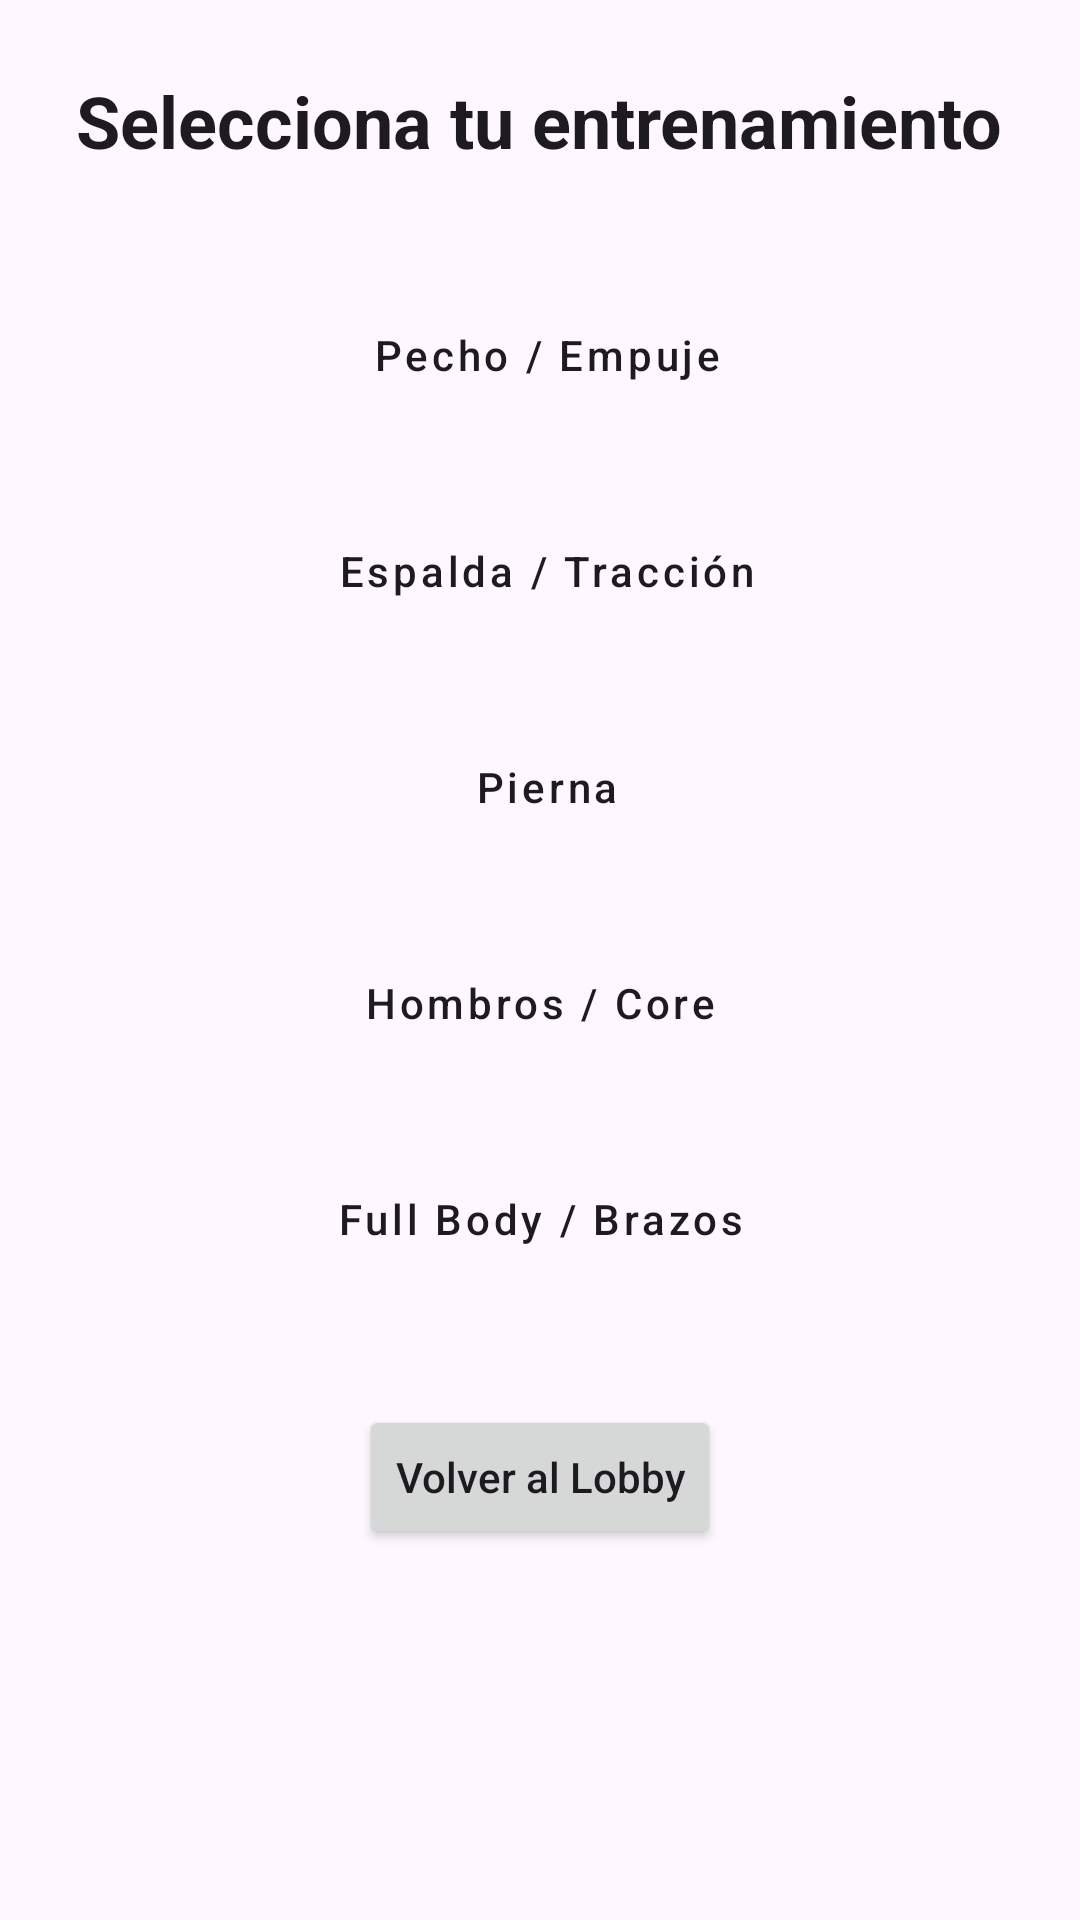

Layout XML and referenced resources for this Android screen:
<!-- AndroidManifest.xml: application theme Theme.ADSO01 -->
<!-- res/layout/activity_routine_selection.xml -->
<?xml version="1.0" encoding="utf-8"?>
<LinearLayout xmlns:android="http://schemas.android.com/apk/res/android"
    android:layout_width="match_parent"
    android:layout_height="match_parent"
    android:orientation="vertical"
    android:padding="24dp"
    android:background="?attr/colorSurface"
    android:gravity="center_horizontal">

    <TextView
        android:layout_width="wrap_content"
        android:layout_height="wrap_content"
        android:text="Selecciona tu entrenamiento"
        android:textSize="24sp"
        android:textStyle="bold"
        android:layout_marginBottom="32dp"
        android:textColor="?attr/colorOnSurface" />

    <Button
        android:id="@+id/btnDay1"
        android:layout_width="match_parent"
        android:layout_height="60dp"
        android:text=" Pecho / Empuje"
        android:layout_marginBottom="12dp"
        android:textAllCaps="false"
        android:backgroundTint="@android:color/white"
        android:textColor="?attr/colorOnSurface"
        style="@style/Widget.MaterialComponents.Button.OutlinedButton"/>

    <Button
        android:id="@+id/btnDay2"
        android:layout_width="match_parent"
        android:layout_height="60dp"
        android:text=" Espalda / Tracción"
        android:layout_marginBottom="12dp"
        android:textAllCaps="false"
        android:backgroundTint="@android:color/white"
        android:textColor="?attr/colorOnSurface"
        style="@style/Widget.MaterialComponents.Button.OutlinedButton"/>

    <Button
        android:id="@+id/btnDay3"
        android:layout_width="match_parent"
        android:layout_height="60dp"
        android:text=" Pierna"
        android:layout_marginBottom="12dp"
        android:textAllCaps="false"
        android:backgroundTint="@android:color/white"
        android:textColor="?attr/colorOnSurface"
        style="@style/Widget.MaterialComponents.Button.OutlinedButton"/>

    <Button
        android:id="@+id/btnDay4"
        android:layout_width="match_parent"
        android:layout_height="60dp"
        android:text="Hombros / Core"
        android:layout_marginBottom="12dp"
        android:textAllCaps="false"
        android:backgroundTint="@android:color/white"
        android:textColor="?attr/colorOnSurface"
        style="@style/Widget.MaterialComponents.Button.OutlinedButton"/>

    <Button
        android:id="@+id/btnDay5"
        android:layout_width="match_parent"
        android:layout_height="60dp"
        android:text="Full Body / Brazos"
        android:layout_marginBottom="32dp"
        android:textAllCaps="false"
        android:backgroundTint="@android:color/white"
        android:textColor="?attr/colorOnSurface"
        style="@style/Widget.MaterialComponents.Button.OutlinedButton"/>

    <Button
        android:id="@+id/btnBackSelection"
        android:layout_width="wrap_content"
        android:layout_height="wrap_content"
        android:text="Volver al Lobby"
        android:textAllCaps="false"
        android:layout_marginBottom="20dp" />

</LinearLayout>
<!-- resources referenced by this layout -->
<resources>
  <style name="Theme.ADSO01" parent="Base.Theme.ADSO01" />
  <style name="Base.Theme.ADSO01" parent="Theme.Material3.DayNight.NoActionBar">
          
          
      </style>
</resources>
